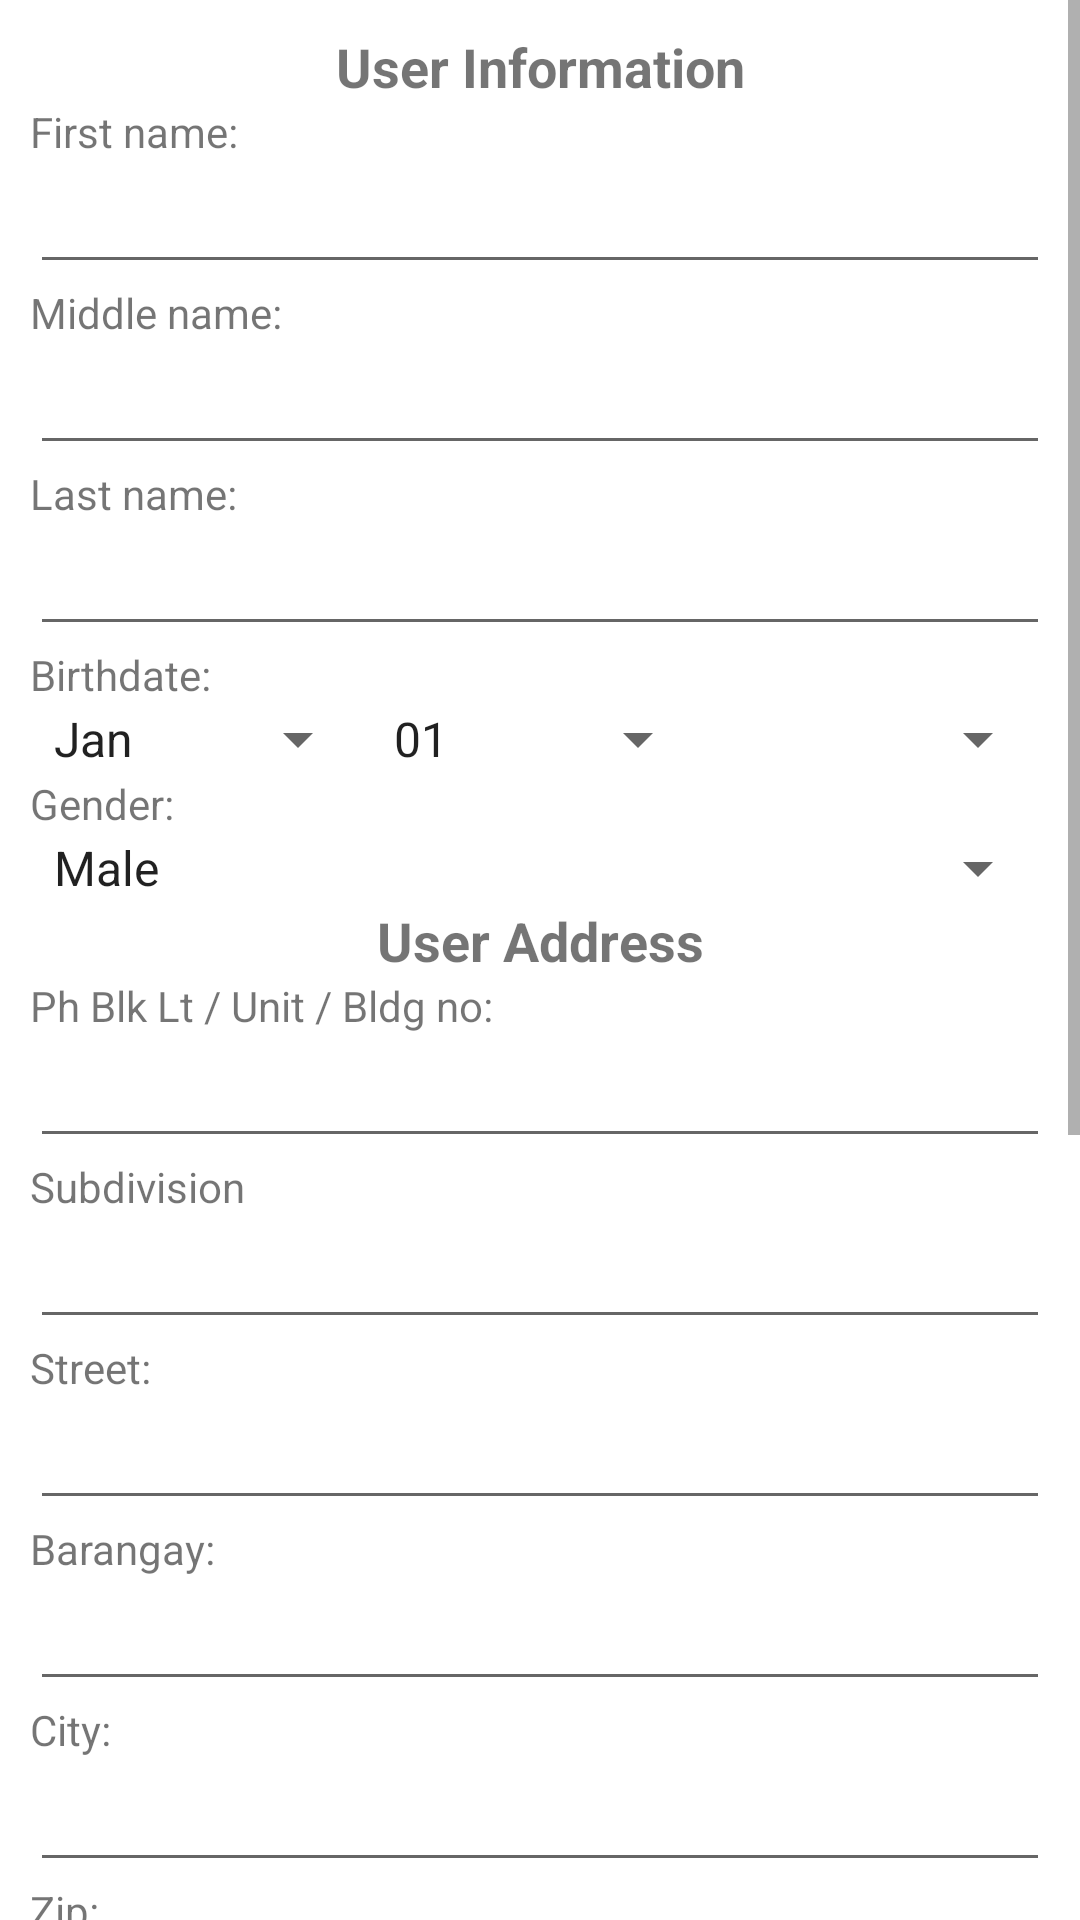

Reconstruct the res/layout file that produces this screen, plus the resources it refers to.
<!-- AndroidManifest.xml: application theme Theme.MyHomeBuddy.NoActionBar -->
<!-- res/layout/fragment_registration_user.xml -->
<?xml version="1.0" encoding="utf-8"?>
<FrameLayout xmlns:android="http://schemas.android.com/apk/res/android"
    xmlns:app="http://schemas.android.com/apk/res-auto"
    xmlns:tools="http://schemas.android.com/tools"
    android:layout_width="match_parent"
    android:layout_height="match_parent"
    tools:context=".registrationUserFragment">

    <ScrollView
        android:layout_width="match_parent"
        android:layout_height="match_parent">

        <LinearLayout
            android:layout_width="match_parent"
            android:layout_height="wrap_content"
            android:orientation="vertical"
            android:padding="10dp">

            <TextView
                android:id="@+id/txtvUserInfo"
                android:layout_width="match_parent"
                android:layout_height="wrap_content"
                android:gravity="center"
                android:text="User Information"
                android:textSize="18sp"
                android:textStyle="bold" />

            <TextView
                android:id="@+id/txtvFirstName"
                android:layout_width="match_parent"
                android:layout_height="wrap_content"
                android:text="First name:" />

            <EditText
                android:id="@+id/etxtFirstName"
                android:layout_width="match_parent"
                android:layout_height="wrap_content"
                android:ems="10"
                android:inputType="textPersonName" />

            <TextView
                android:id="@+id/txtvMiddleName"
                android:layout_width="match_parent"
                android:layout_height="wrap_content"
                android:text="Middle name:" />

            <EditText
                android:id="@+id/etxtMiddleName"
                android:layout_width="match_parent"
                android:layout_height="wrap_content"
                android:ems="10"
                android:inputType="textPersonName" />

            <TextView
                android:id="@+id/txtvLastName"
                android:layout_width="match_parent"
                android:layout_height="wrap_content"
                android:text="Last name:" />

            <EditText
                android:id="@+id/etxtLastName"
                android:layout_width="match_parent"
                android:layout_height="wrap_content"
                android:ems="10"
                android:inputType="textPersonName" />

            <TextView
                android:id="@+id/txtvBirthdate"
                android:layout_width="match_parent"
                android:layout_height="wrap_content"
                android:text="Birthdate:" />

            <LinearLayout
                android:layout_width="match_parent"
                android:layout_height="wrap_content"
                android:orientation="horizontal">

                <Spinner
                    android:id="@+id/spnMonth"
                    android:layout_width="match_parent"
                    android:layout_height="wrap_content"
                    android:layout_weight="1"
                    android:entries="@array/month" />

                <Spinner
                    android:id="@+id/spnDay"
                    android:layout_width="match_parent"
                    android:layout_height="wrap_content"
                    android:layout_weight="1"
                    android:entries="@array/day" />

                <Spinner
                    android:id="@+id/spnYear"
                    android:layout_width="match_parent"
                    android:layout_height="wrap_content"
                    android:layout_weight="1" />

            </LinearLayout>

            <TextView
                android:id="@+id/txtvGender"
                android:layout_width="match_parent"
                android:layout_height="wrap_content"
                android:text="Gender:" />

            <Spinner
                android:id="@+id/spnGender"
                android:layout_width="match_parent"
                android:layout_height="wrap_content"
                android:entries="@array/gender" />

            <TextView
                android:id="@+id/txtvUserAddress"
                android:layout_width="match_parent"
                android:layout_height="wrap_content"
                android:gravity="center"
                android:text="User Address"
                android:textSize="18sp"
                android:textStyle="bold" />

            <TextView
                android:id="@+id/txtvPhBlkLtUnitBldgNo"
                android:layout_width="match_parent"
                android:layout_height="wrap_content"
                android:text="Ph Blk Lt / Unit / Bldg no:" />

            <EditText
                android:id="@+id/etxtPhBlkLtUnitBldgNo"
                android:layout_width="match_parent"
                android:layout_height="wrap_content"
                android:ems="10"
                android:inputType="textPersonName" />

            <TextView
                android:id="@+id/txtvSubdivision"
                android:layout_width="match_parent"
                android:layout_height="wrap_content"
                android:text="Subdivision" />

            <EditText
                android:id="@+id/etxtSubdisivion"
                android:layout_width="match_parent"
                android:layout_height="wrap_content"
                android:ems="10"
                android:inputType="textPersonName" />

            <TextView
                android:id="@+id/txtvStreet"
                android:layout_width="match_parent"
                android:layout_height="wrap_content"
                android:text="Street:" />

            <EditText
                android:id="@+id/etxtStreet"
                android:layout_width="match_parent"
                android:layout_height="wrap_content"
                android:ems="10"
                android:inputType="textPersonName" />

            <TextView
                android:id="@+id/txtvBrgy"
                android:layout_width="match_parent"
                android:layout_height="wrap_content"
                android:text="Barangay:" />

            <EditText
                android:id="@+id/etxtBarangay"
                android:layout_width="match_parent"
                android:layout_height="wrap_content"
                android:ems="10"
                android:inputType="textPersonName" />

            <TextView
                android:id="@+id/txtvCity"
                android:layout_width="match_parent"
                android:layout_height="wrap_content"
                android:text="City:" />

            <EditText
                android:id="@+id/etxtCity"
                android:layout_width="match_parent"
                android:layout_height="wrap_content"
                android:ems="10"
                android:inputType="textPersonName" />

            <TextView
                android:id="@+id/txtvZip"
                android:layout_width="match_parent"
                android:layout_height="wrap_content"
                android:text="Zip:" />

            <EditText
                android:id="@+id/etxtZip"
                android:layout_width="match_parent"
                android:layout_height="wrap_content"
                android:ems="10"
                android:inputType="textPersonName" />

            <TextView
                android:id="@+id/txtvMobileNo"
                android:layout_width="match_parent"
                android:layout_height="wrap_content"
                android:text="Mobile number:" />

            <EditText
                android:id="@+id/etxtPhoneNo"
                android:layout_width="match_parent"
                android:layout_height="wrap_content"
                android:ems="10"
                android:hint="+639xxxxxxxxx"
                android:inputType="phone" />

            <TextView
                android:id="@+id/txtvUserAccountInfo"
                android:layout_width="match_parent"
                android:layout_height="wrap_content"
                android:gravity="center"
                android:text="Account Credentials"
                android:textSize="18sp"
                android:textStyle="bold" />

            <TextView
                android:id="@+id/txtvEmail"
                android:layout_width="match_parent"
                android:layout_height="wrap_content"
                android:text="Email:" />

            <EditText
                android:id="@+id/etxtEmail"
                android:layout_width="match_parent"
                android:layout_height="wrap_content"
                android:ems="10"
                android:inputType="textEmailAddress" />

            <TextView
                android:id="@+id/txtvPassword"
                android:layout_width="match_parent"
                android:layout_height="wrap_content"
                android:text="Password:" />

            <EditText
                android:id="@+id/etxtPassword"
                android:layout_width="match_parent"
                android:layout_height="wrap_content"
                android:ems="10"
                android:inputType="textPassword" />

            <TextView
                android:id="@+id/txtvVerifyPassword"
                android:layout_width="match_parent"
                android:layout_height="wrap_content"
                android:text="Verify password:" />

            <EditText
                android:id="@+id/etxtVerifyPassword"
                android:layout_width="match_parent"
                android:layout_height="wrap_content"
                android:ems="10"
                android:inputType="textPassword" />

            <androidx.constraintlayout.widget.ConstraintLayout
                android:layout_width="match_parent"
                android:layout_height="match_parent">

                <CheckBox
                    android:id="@+id/chkbAccept"
                    android:layout_width="wrap_content"
                    android:layout_height="wrap_content"
                    android:text="I accept"
                    app:layout_constraintBottom_toBottomOf="parent"
                    app:layout_constraintEnd_toEndOf="parent"
                    app:layout_constraintStart_toStartOf="parent"
                    app:layout_constraintTop_toTopOf="parent" />
            </androidx.constraintlayout.widget.ConstraintLayout>

            <TextView
                android:id="@+id/txtvTermsConditions"
                android:layout_width="match_parent"
                android:layout_height="wrap_content"
                android:layout_marginBottom="10sp"
                android:gravity="center"
                android:linksClickable="true"
                android:text="@string/terms_conditions_consumers"
                android:textColor="#2196F3"
                android:textSize="10sp"
                tools:ignore="SmallSp" />

            <Button
                android:id="@+id/btnRegister"
                android:layout_width="match_parent"
                android:layout_height="wrap_content"
                android:enabled="false"
                android:text="@string/action_register" />

        </LinearLayout>
    </ScrollView>

</FrameLayout>
<!-- resources referenced by this layout -->
<resources>
  <string-array name="day">
          <item>01</item>
          <item>02</item>
          <item>03</item>
          <item>04</item>
          <item>05</item>
          <item>06</item>
          <item>07</item>
          <item>08</item>
          <item>09</item>
          <item>10</item>
          <item>11</item>
          <item>12</item>
          <item>13</item>
          <item>14</item>
          <item>15</item>
          <item>16</item>
          <item>17</item>
          <item>18</item>
          <item>19</item>
          <item>20</item>
          <item>21</item>
          <item>22</item>
          <item>23</item>
          <item>24</item>
          <item>25</item>
          <item>26</item>
          <item>27</item>
          <item>28</item>
          <item>29</item>
          <item>30</item>
          <item>31</item>
      </string-array>
  <string-array name="gender">
          <item>Male</item>
          <item>Female</item>
      </string-array>
  <string-array name="month">
          <item>Jan</item>
          <item>Feb</item>
          <item>Mar</item>
          <item>Apr</item>
          <item>May</item>
          <item>Jun</item>
          <item>Jul</item>
          <item>Aug</item>
          <item>Sep</item>
          <item>Oct</item>
          <item>Nov</item>
          <item>Dec</item>
      </string-array>
  <string name="action_register">Register</string>
  <string name="terms_conditions_consumers">
          <a href="http://ec2-13-229-96-65.ap-southeast-1.compute.amazonaws.com/terms/consumers">Terms and Conditions</a>
      </string>
  <style name="Theme.MyHomeBuddy.NoActionBar">
          <item name="windowActionBar">false</item>
          <item name="windowNoTitle">true</item>
      </style>
</resources>
